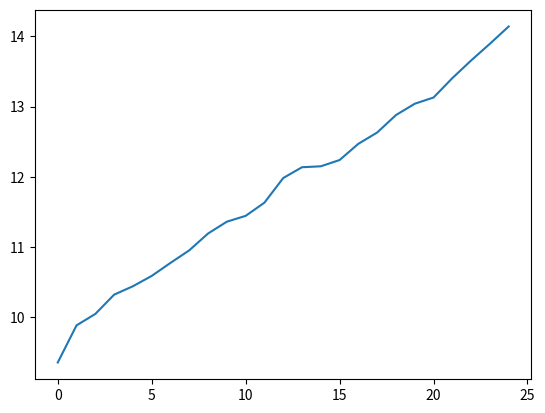

Write Python code to recreate this figure.
import numpy as np
import random
import matplotlib.pyplot as plt


A = np.random.choice([-1, 0, 1], size = (10, 10))
# Make the matrix symmetric by setting A to (A + A.T)
M = np.where(A + A.T > 0, 1, np.where(A + A.T < 0, -1, 0))

M_eigenvalues = np.linalg.eigvals(M)
M_max_eigenvalue = np.max(M_eigenvalues)
M_min_eigenvalue = np.min(M_eigenvalues)
M_spectral_radius = M_max_eigenvalue - M_min_eigenvalue
max_spectral_radius_data = []
#print(max_eigenvalue)
x = 0
for _ in range(200):
    neighbor_spectral_radius = []
    neighbors = []
    #print("M:")
    #print(M)
    for i, row in enumerate(M):
        N = M.copy()
        row_num = i
        col_num = random.randint(i, 9)
        new_entry = np.random.choice([-1, 0, 1])
        N[row_num, col_num] = new_entry
        N[col_num, row_num] = new_entry
        if np.array_equal(N, N.T):
            #print("Neighbor ", i, ":")
            #print(N)
            eigenvalues = np.linalg.eigvals(N)
            max_eigenvalue = np.max(eigenvalues)
            min_eigenvalue = np.min(eigenvalues)
            #print("Max Eigenvalue: ", max_eigenvalue)
            neighbor_spectral_radius.append(max_eigenvalue - min_eigenvalue)
            neighbors.append(N)

    #print("M max eigenvalue: ", M_max_eigenvalue)
    #print("Neighbor max eigenvalue: ", np.max(neighbor_max_eigenvalues))
    if np.max(neighbor_spectral_radius) > M_spectral_radius:
        #print("True")
        x += 1
        M = neighbors[np.argmax(neighbor_spectral_radius)]
        M_eigenvalues = np.linalg.eigvals(M)
        M_max_eigenvalue = np.max(M_eigenvalues)
        M_min_eigenvalue = np.min(M_eigenvalues)
        M_spectral_radius = M_max_eigenvalue - M_min_eigenvalue
        max_spectral_radius_data. append(np.max(neighbor_spectral_radius))


        #print("New M: ")
        #print("Number: ", np.max(neighbor_max_eigenvalues))
print(x)
print(M)
M_eigenvalues = np.linalg.eigvals(M)
M_max_eigenvalue = np.max(M_eigenvalues)
M_min_eigenvalue = np.min(M_eigenvalues)
M_spectral_radius = M_max_eigenvalue - M_min_eigenvalue
print(M_spectral_radius)
print(np.array_equal(M, M.T))
plt.plot(max_spectral_radius_data)
plt.show()